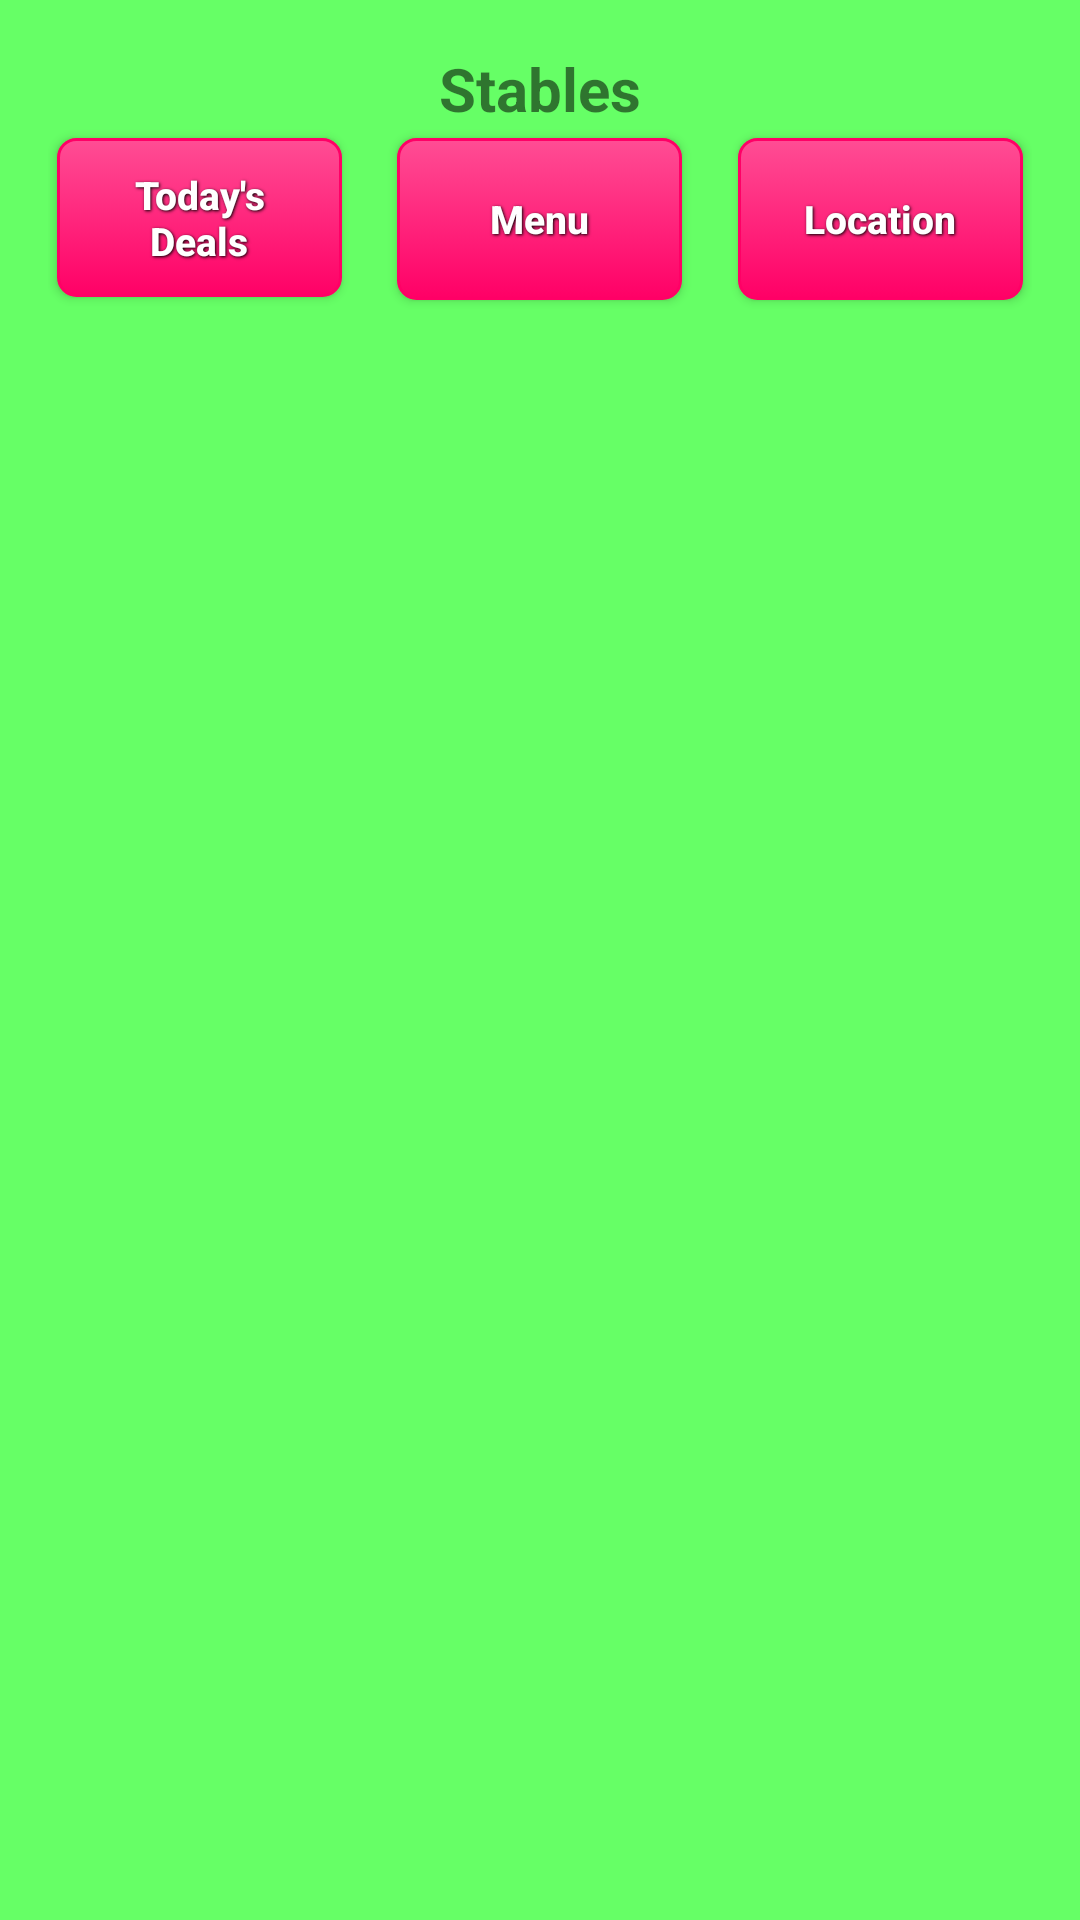

Reconstruct the res/layout file that produces this screen, plus the resources it refers to.
<!-- AndroidManifest.xml: application theme AppTheme -->
<!-- res/layout/activity_main_activity3.xml -->
<RelativeLayout xmlns:android="http://schemas.android.com/apk/res/android"
    xmlns:tools="http://schemas.android.com/tools" android:layout_width="match_parent"
    android:layout_height="match_parent" android:paddingLeft="@dimen/activity_horizontal_margin"
    android:paddingRight="@dimen/activity_horizontal_margin"
    android:paddingTop="@dimen/activity_vertical_margin"
    android:paddingBottom="@dimen/activity_vertical_margin"
    tools:context="com.example.p13134841.cs4056endterm.MainActivity3Activity"
    android:background="#66FF66">

    <TextView
        android:id="@+id/RestTitle"
        android:layout_width="wrap_content"
        android:layout_height="wrap_content"
        android:text="@string/stables"
        android:layout_centerHorizontal="true"
        android:textSize="@dimen/title"
        android:textStyle="bold"
        />
    <Button
        android:id="@+id/dealstab"
        android:background="@drawable/new_button"
        android:layout_width="95dp"
        android:layout_height="wrap_content"
        android:layout_alignParentLeft="true"
        android:layout_below="@id/RestTitle"
        android:text="@string/deals"
        style="@style/button_text"
        android:textSize="13dp"
        android:textAllCaps="false"
        />
    <Button
        android:id="@+id/menutab"
        android:background="@drawable/new_button"
        android:layout_width="95dp"
        android:layout_height="54dp"
        android:layout_below="@id/RestTitle"
        android:layout_centerHorizontal="true"
        android:text="@string/menu"
        style="@style/button_text"
        android:textSize="13dp"
        android:textAllCaps="false"/>
    <Button
        android:id="@+id/locationtab"
        android:background="@drawable/new_button"
        android:layout_width="95dp"
        android:layout_height="54dp"
        android:layout_below="@id/RestTitle"
        android:layout_alignParentRight="true"
        android:text="@string/location"
        style="@style/button_text"
        android:textSize="13dp"
        android:textAllCaps="false"/>
    <ListView
        android:layout_width="wrap_content"
        android:layout_height="wrap_content"
        android:id="@+id/listView"
        android:layout_below="@id/dealstab"
        android:layout_alignParentLeft="true"
        android:layout_alignParentStart="true"
        android:background="#FFFFFF"/>

</RelativeLayout>
<!-- resources referenced by this layout -->
<resources>
  <dimen name="activity_horizontal_margin">16dp</dimen>
  <dimen name="activity_vertical_margin">16dp</dimen>
  <dimen name="title">20sp</dimen>
  <!-- drawable new_button (drawable) -->
  <?xml version="1.0" encoding="utf-8" ?>
  <selector xmlns:android="http://schemas.android.com/apk/res/android">
      <item android:state_pressed="true" >
          <shape>
              <solid
                  android:color="#FF4D94" />
              <stroke
                  android:width="1dp"
                  android:color="#FF0066" />
              <corners
                  android:radius="6dp" />
              <padding
                  android:left="10dp"
                  android:top="10dp"
                  android:right="10dp"
                  android:bottom="10dp" />
          </shape>
      </item>
      <item>
          <shape>
              <gradient
                  android:startColor="#FF4D94"
                  android:endColor="#FF0066"
                  android:angle="270" />
              <stroke
                  android:width="1dp"
                  android:color="#FF0066" />
              <corners
                  android:radius="6dp" />
              <padding
                  android:left="10dp"
                  android:top="10dp"
                  android:right="10dp"
                  android:bottom="10dp" />
          </shape>
      </item>
  </selector>
  <string name="deals">Today\'s Deals</string>
  <string name="location">Location</string>
  <string name="menu">Menu</string>
  <string name="stables">Stables</string>
  <style name="button_text">
          <item name="android:layout_height">wrap_content</item>
          <item name="android:textColor">#ffffff</item>
          <item name="android:gravity">center</item>
          <item name="android:layout_margin">3dp</item>
          <item name="android:textSize">20dp</item>
          <item name="android:textStyle">bold</item>
          <item name="android:shadowColor">#000000</item>
          <item name="android:shadowDx">1</item>
          <item name="android:shadowDy">1</item>
          <item name="android:shadowRadius">2</item>
      </style>
  <style name="AppTheme" parent="Theme.AppCompat.Light.DarkActionBar">
          
      </style>
</resources>
